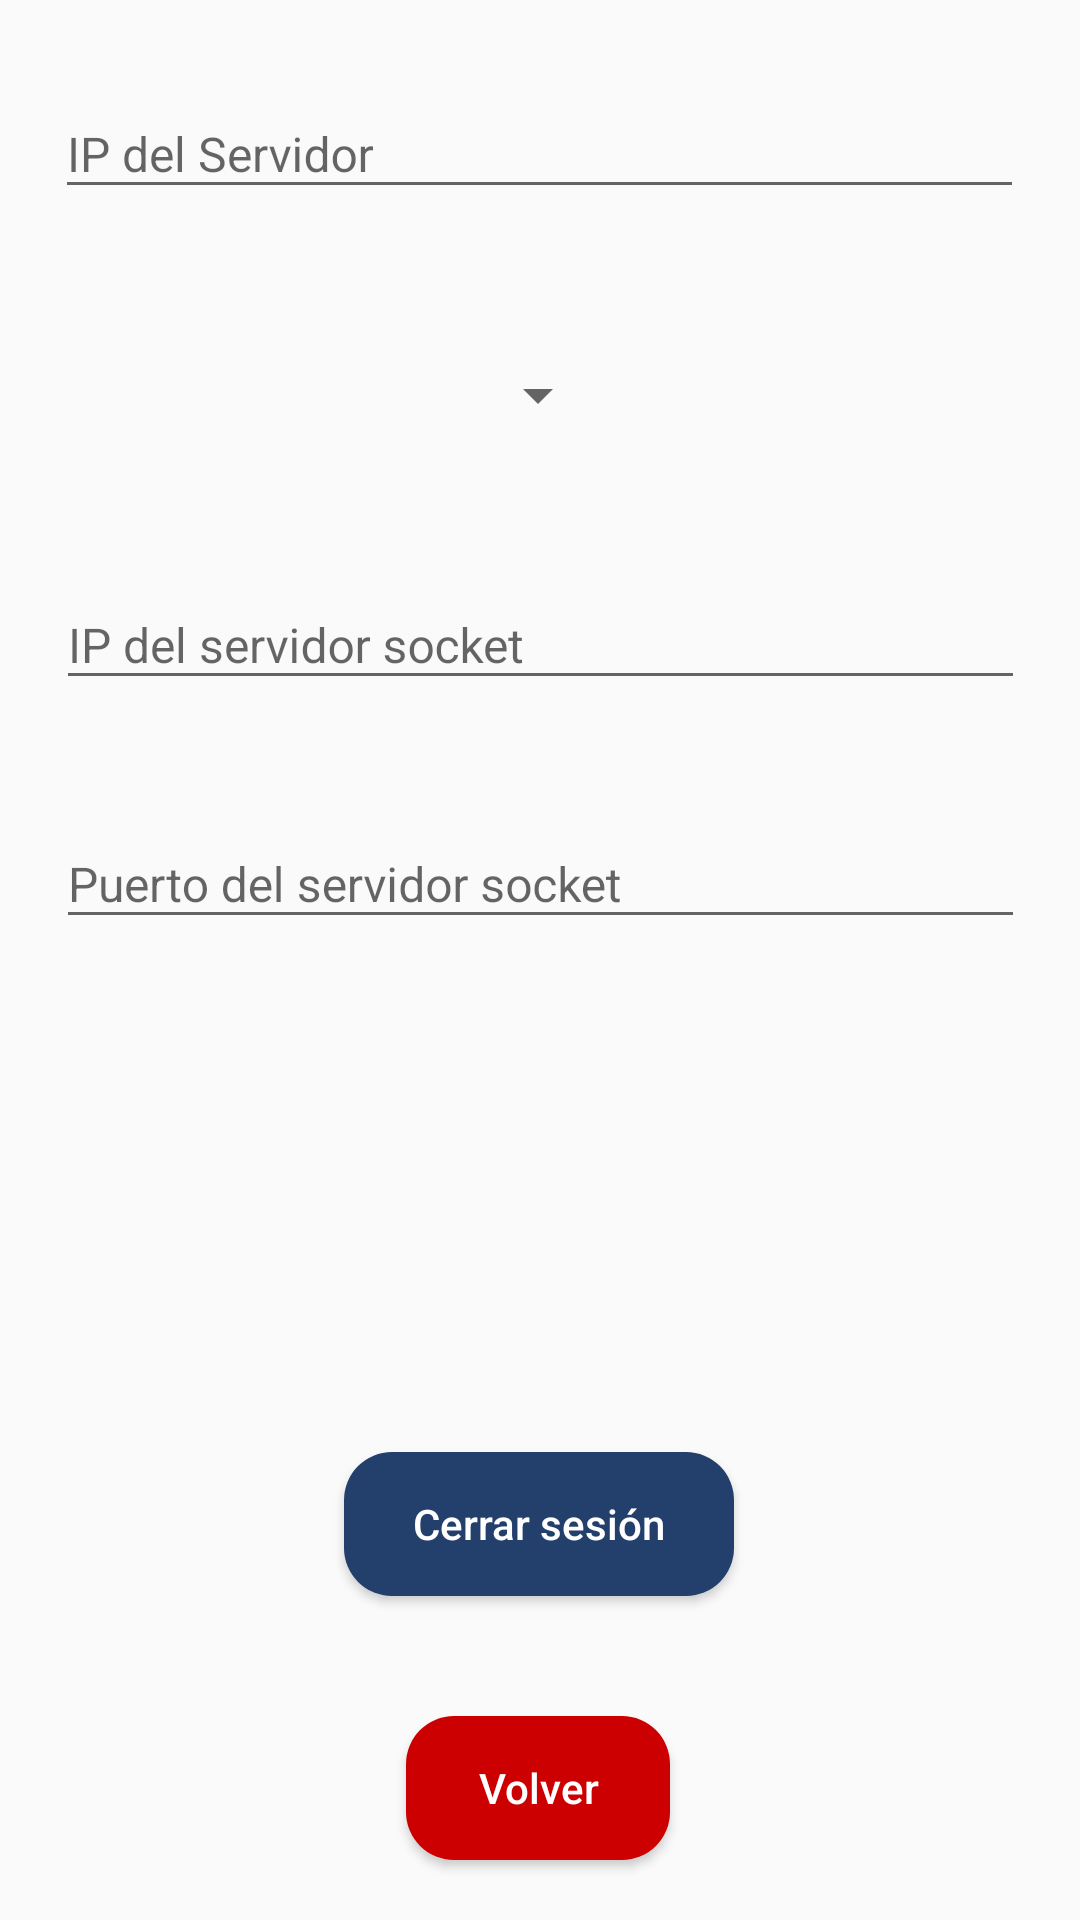

Android layout source for this screen:
<!-- AndroidManifest.xml: application theme AppTheme -->
<!-- res/layout/activity_settings.xml -->
<?xml version="1.0" encoding="utf-8"?>
<androidx.constraintlayout.widget.ConstraintLayout xmlns:android="http://schemas.android.com/apk/res/android"
    xmlns:app="http://schemas.android.com/apk/res-auto"
    xmlns:tools="http://schemas.android.com/tools"
    android:layout_width="match_parent"
    android:layout_height="match_parent">

    <com.google.android.material.textfield.TextInputLayout
        android:id="@+id/textInputLayoutServerIp"
        android:layout_width="wrap_content"
        android:layout_height="wrap_content"
        android:layout_marginTop="20dp"
        app:layout_constraintEnd_toEndOf="parent"
        app:layout_constraintHorizontal_bias="0.495"
        app:layout_constraintStart_toStartOf="parent"
        app:layout_constraintTop_toTopOf="parent">

        <com.google.android.material.textfield.TextInputEditText
            android:id="@+id/serverIp"
            android:layout_width="wrap_content"
            android:layout_height="wrap_content"
            android:ems="17"
            android:hint="@string/server_ip"
            android:importantForAutofill="no"
            android:inputType="textPassword"
            android:maxLength="15"
            android:textSize="16sp" />

    </com.google.android.material.textfield.TextInputLayout>

    <Button
        android:id="@+id/btnBack"
        android:layout_width="wrap_content"
        android:layout_height="wrap_content"
        android:layout_marginBottom="20dp"
        android:background="@drawable/btn_round_red"
        android:text="@string/get_back"
        android:textAllCaps="false"
        android:textColor="#ffffff"
        app:layout_constraintBottom_toBottomOf="parent"
        app:layout_constraintEnd_toEndOf="parent"
        app:layout_constraintHorizontal_bias="0.498"
        app:layout_constraintStart_toStartOf="parent" />

    <Button
        android:id="@+id/btnLogout"
        android:layout_width="130dp"
        android:layout_height="wrap_content"
        android:layout_marginBottom="40dp"
        android:background="@drawable/btn_round"
        android:text="@string/logout"
        android:textAllCaps="false"
        android:textColor="#ffffff"
        app:layout_constraintBottom_toTopOf="@+id/btnBack"
        app:layout_constraintEnd_toEndOf="parent"
        app:layout_constraintHorizontal_bias="0.498"
        app:layout_constraintStart_toStartOf="parent" />

    <Spinner
        android:id="@+id/spinnerParkingLot"
        android:layout_width="wrap_content"
        android:layout_height="wrap_content"
        android:layout_marginTop="50dp"
        app:layout_constraintEnd_toEndOf="parent"
        app:layout_constraintHorizontal_bias="0.498"
        app:layout_constraintStart_toStartOf="parent"
        app:layout_constraintTop_toBottomOf="@+id/textInputLayoutServerIp" />


    <com.google.android.material.textfield.TextInputLayout
        android:id="@+id/textInputLayoutServerSocket"
        android:layout_width="wrap_content"
        android:layout_height="wrap_content"
        android:layout_marginTop="40dp"
        app:layout_constraintEnd_toEndOf="parent"
        app:layout_constraintHorizontal_bias="0.5"
        app:layout_constraintStart_toStartOf="parent"
        app:layout_constraintTop_toBottomOf="@+id/spinnerParkingLot">

        <com.google.android.material.textfield.TextInputEditText
            android:id="@+id/serverSocketIp"
            android:layout_width="wrap_content"
            android:layout_height="wrap_content"
            android:ems="17"
            android:hint="@string/server_socket_ip"
            android:importantForAutofill="no"
            android:inputType="phone"
            android:maxLength="15"
            android:textSize="16sp" />

    </com.google.android.material.textfield.TextInputLayout>

    <com.google.android.material.textfield.TextInputLayout
        android:id="@+id/textInputLayoutServerSocketPort"
        android:layout_width="wrap_content"
        android:layout_height="wrap_content"
        android:layout_marginTop="30dp"
        app:layout_constraintEnd_toEndOf="parent"
        app:layout_constraintStart_toStartOf="parent"
        app:layout_constraintTop_toBottomOf="@+id/textInputLayoutServerSocket">

        <com.google.android.material.textfield.TextInputEditText
            android:id="@+id/serverSocketPort"
            android:layout_width="wrap_content"
            android:layout_height="wrap_content"
            android:ems="17"
            android:hint="@string/server_socket_port"
            android:importantForAutofill="no"
            android:inputType="number"
            android:maxLength="15"
            android:textSize="16sp" />

    </com.google.android.material.textfield.TextInputLayout>

</androidx.constraintlayout.widget.ConstraintLayout>
<!-- resources referenced by this layout -->
<resources>
  <!-- drawable btn_round (drawable) -->
  <?xml version="1.0" encoding="utf-8"?>
  <shape xmlns:android="http://schemas.android.com/apk/res/android">
      <corners android:radius="16dp"/>
      <solid android:color="#233f6c"/>
  </shape>
  <!-- drawable btn_round_red (drawable-xhdpi) -->
  <?xml version="1.0" encoding="utf-8"?>
  <shape xmlns:android="http://schemas.android.com/apk/res/android">
      <corners android:radius="16dp"/>
      <solid android:color="#cc0000"/>
  </shape>
  <string name="get_back">Volver</string>
  <string name="logout">Cerrar sesión</string>
  <string name="server_ip">IP del Servidor</string>
  <string name="server_socket_ip">IP del servidor socket</string>
  <string name="server_socket_port">Puerto del servidor socket</string>
  <style name="AppTheme" parent="Theme.AppCompat.Light.NoActionBar">
          
          <item name="colorPrimary">@color/colorPrimary</item>
          <item name="colorPrimaryDark">@color/colorPrimaryDark</item>
          <item name="colorAccent">@color/colorAccent</item>
      </style>
  <color name="colorPrimary">#1774BD</color>
  <color name="colorPrimaryDark">#233f6c</color>
  <color name="colorAccent">#1774BD</color>
</resources>
